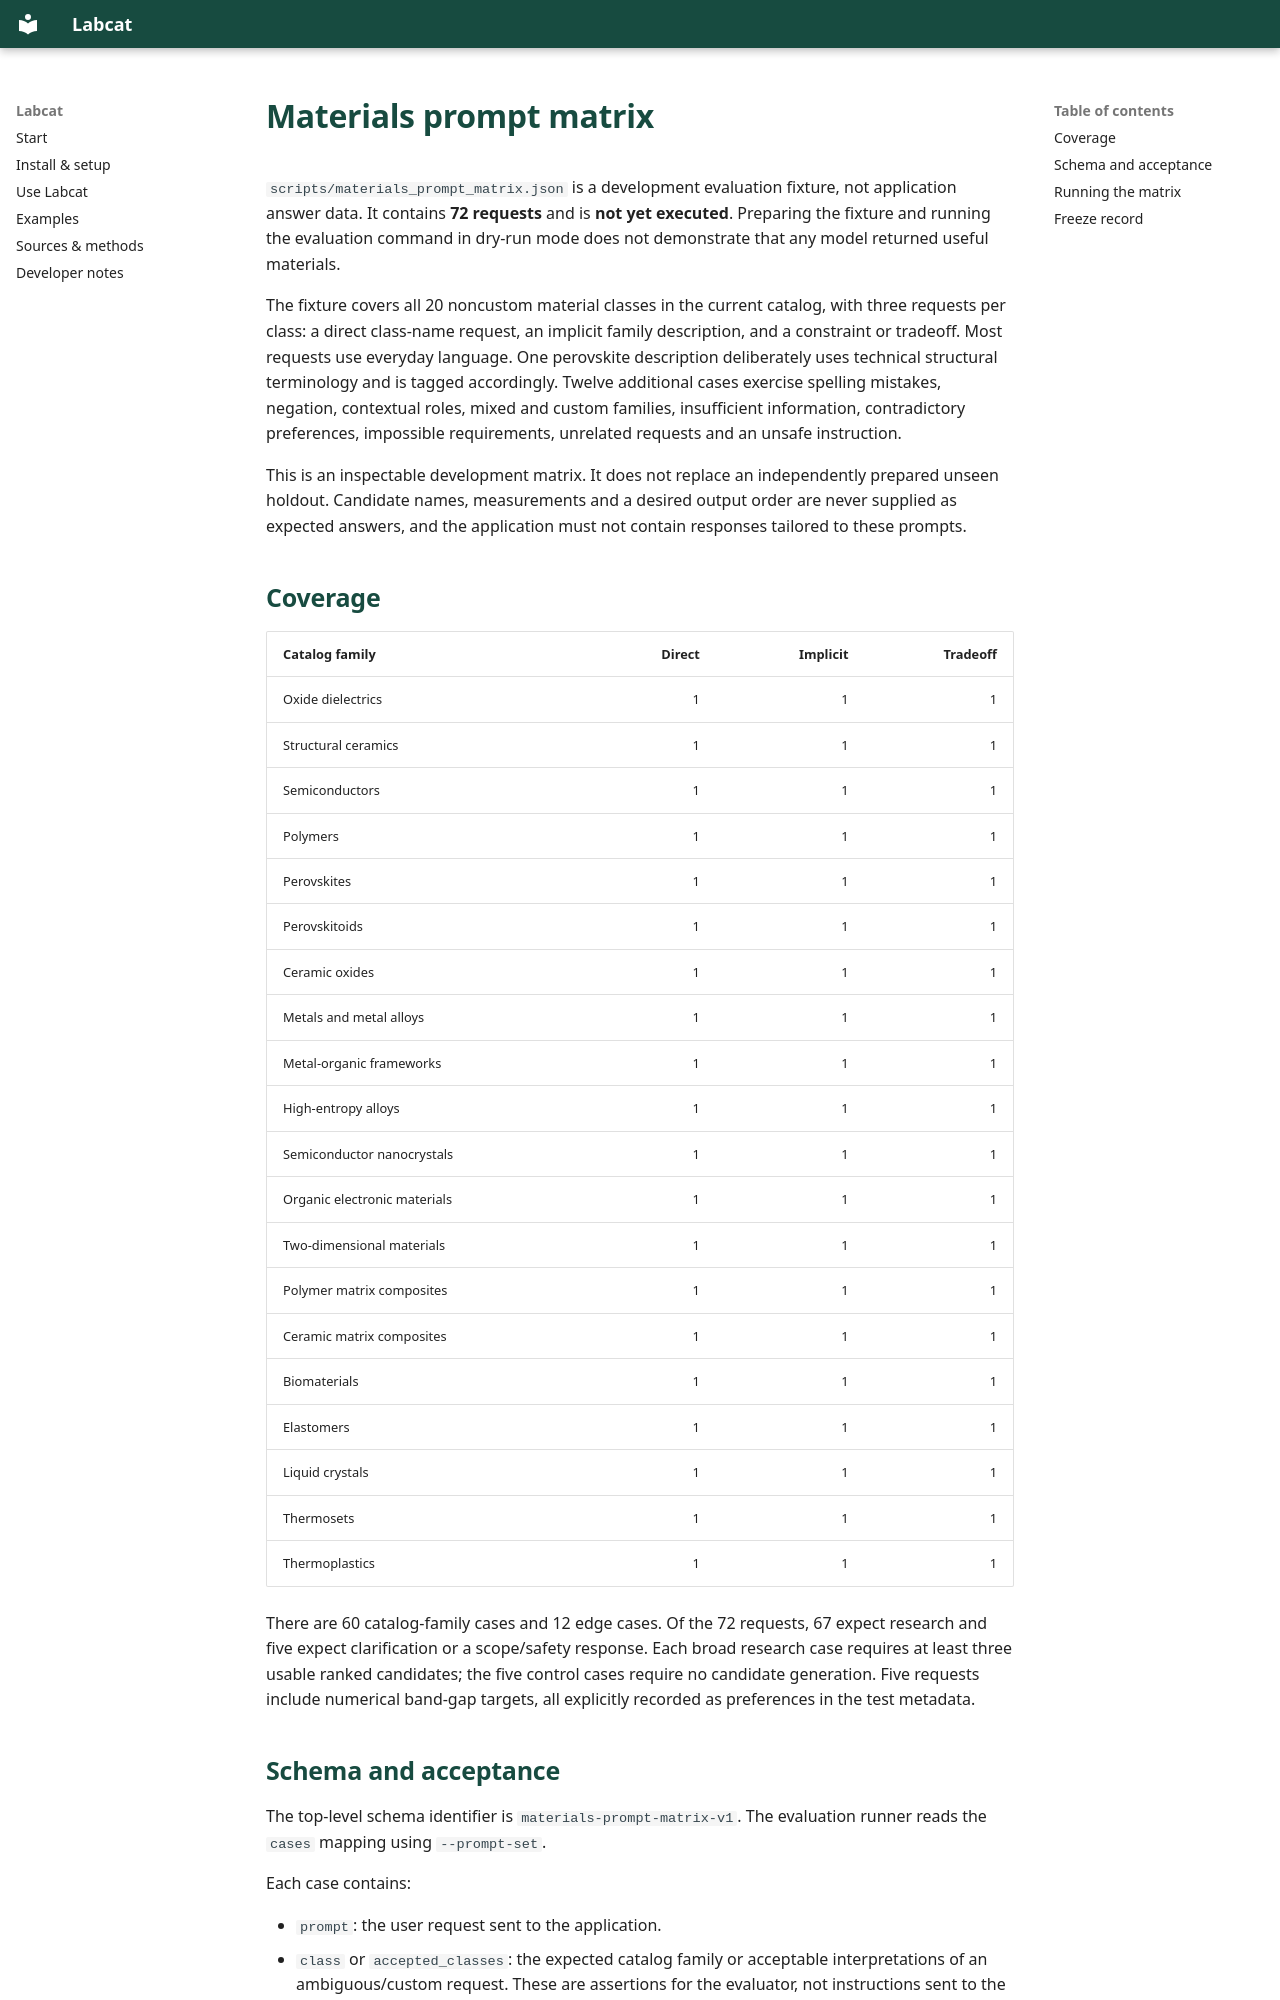

repository: kewh5868/labcat · page: materials-prompt-matrix/index.html · generator: mkdocs

# Materials prompt matrix

`scripts/materials_prompt_matrix.json` is a development evaluation fixture, not
application answer data. It contains **72 requests** and is **not yet executed**.
Preparing the fixture and running the evaluation command in dry-run mode does
not demonstrate that any model returned useful materials.

The fixture covers all 20 noncustom material classes in the current catalog,
with three requests per class: a direct class-name request, an implicit family
description, and a constraint or tradeoff. Most requests use everyday language.
One perovskite description deliberately uses technical structural terminology
and is tagged accordingly. Twelve additional cases exercise spelling mistakes,
negation, contextual roles, mixed and custom families, insufficient information,
contradictory preferences, impossible requirements, unrelated requests and an
unsafe instruction.

This is an inspectable development matrix. It does not replace an independently
prepared unseen holdout. Candidate names, measurements and a desired output
order are never supplied as expected answers, and the application must not
contain responses tailored to these prompts.

## Coverage

| Catalog family               | Direct | Implicit | Tradeoff |
| ---------------------------- | -----: | -------: | -------: |
| Oxide dielectrics            |      1 |        1 |        1 |
| Structural ceramics          |      1 |        1 |        1 |
| Semiconductors               |      1 |        1 |        1 |
| Polymers                     |      1 |        1 |        1 |
| Perovskites                  |      1 |        1 |        1 |
| Perovskitoids                |      1 |        1 |        1 |
| Ceramic oxides               |      1 |        1 |        1 |
| Metals and metal alloys      |      1 |        1 |        1 |
| Metal-organic frameworks     |      1 |        1 |        1 |
| High-entropy alloys          |      1 |        1 |        1 |
| Semiconductor nanocrystals   |      1 |        1 |        1 |
| Organic electronic materials |      1 |        1 |        1 |
| Two-dimensional materials    |      1 |        1 |        1 |
| Polymer matrix composites    |      1 |        1 |        1 |
| Ceramic matrix composites    |      1 |        1 |        1 |
| Biomaterials                 |      1 |        1 |        1 |
| Elastomers                   |      1 |        1 |        1 |
| Liquid crystals              |      1 |        1 |        1 |
| Thermosets                   |      1 |        1 |        1 |
| Thermoplastics               |      1 |        1 |        1 |

There are 60 catalog-family cases and 12 edge cases. Of the 72 requests, 67
expect research and five expect clarification or a scope/safety response.
Each broad research case requires at least three usable ranked candidates;
the five control cases require no candidate generation. Five requests include
numerical band-gap targets, all explicitly recorded as preferences in the test
metadata.
